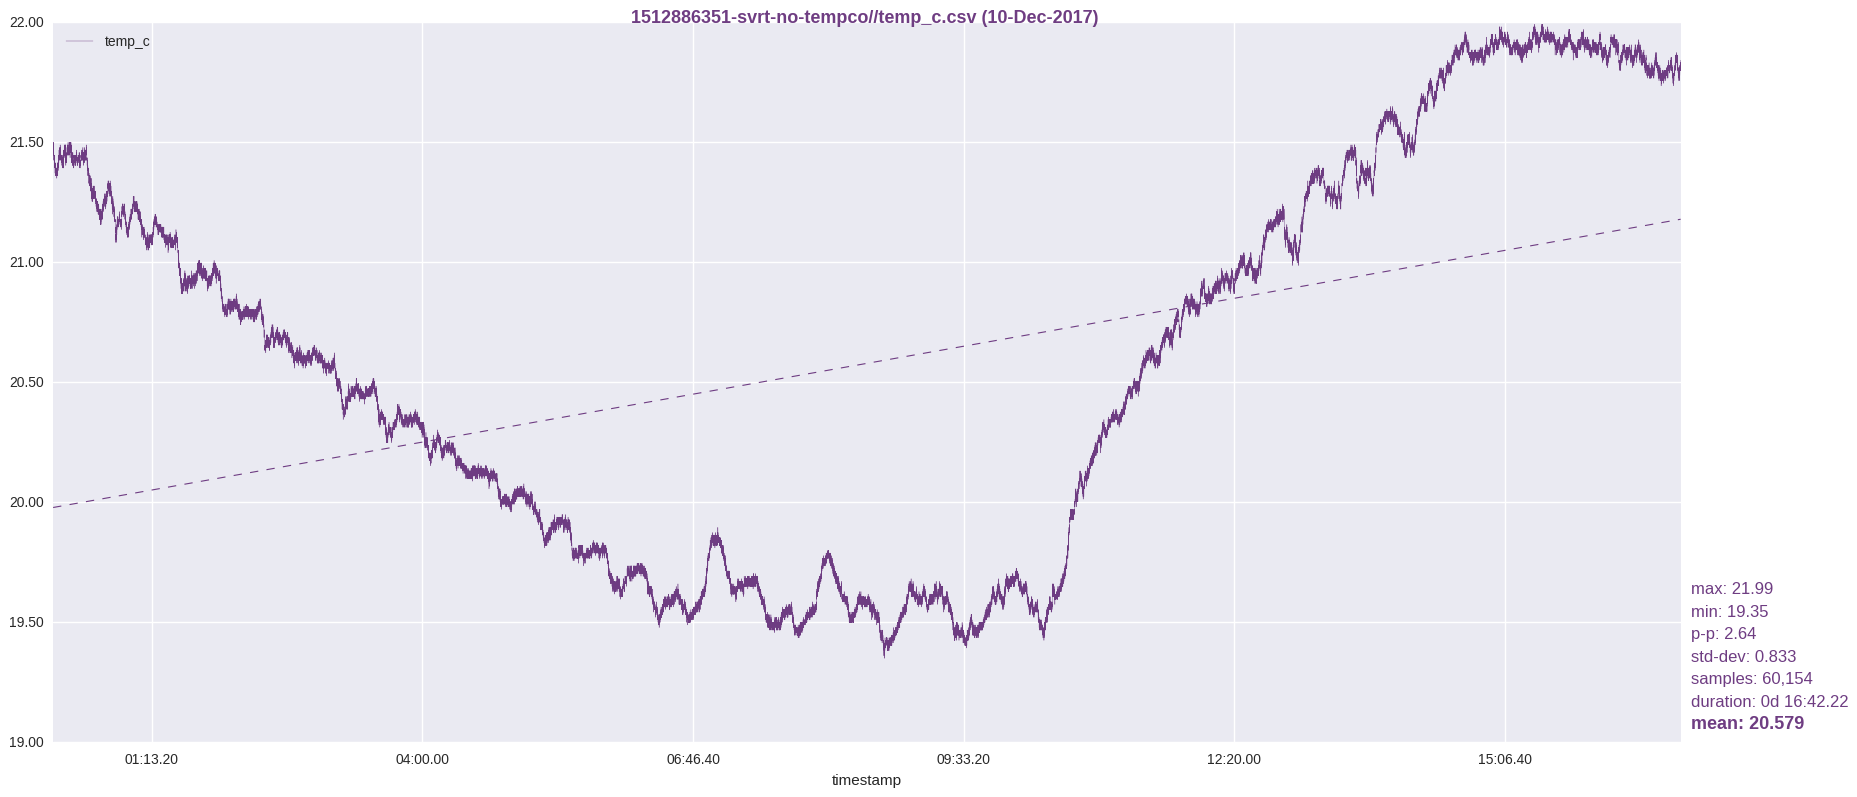

The file beside this chart, header and first rows:
timestamp, temp_c
1512886353, 21.5
1512886354, 21.49
1512886355, 21.49
1512886356, 21.49
1512886357, 21.48
1512886358, 21.48
1512886359, 21.5
1512886360, 21.5
1512886361, 21.49
1512886362, 21.48
1512886363, 21.49
1512886364, 21.46
1512886365, 21.47
1512886366, 21.47
1512886367, 21.47
1512886368, 21.46
1512886369, 21.48
1512886370, 21.47
1512886371, 21.46
1512886372, 21.45
1512886373, 21.45
1512886374, 21.45
1512886375, 21.46
1512886376, 21.45
1512886377, 21.47
1512886378, 21.46
1512886379, 21.45
1512886380, 21.43
1512886381, 21.43
1512886382, 21.45
1512886383, 21.43
1512886384, 21.43
1512886385, 21.45
1512886386, 21.43
1512886387, 21.44
1512886388, 21.43
1512886389, 21.43
1512886390, 21.44
1512886391, 21.44
1512886392, 21.41
1512886393, 21.41
1512886394, 21.41
1512886395, 21.41
1512886396, 21.43
1512886397, 21.44
1512886398, 21.44
1512886399, 21.43
1512886400, 21.41
1512886401, 21.45
1512886402, 21.44
1512886403, 21.44
1512886404, 21.4
1512886405, 21.41
1512886406, 21.4
1512886407, 21.43
1512886408, 21.43
1512886409, 21.4
1512886410, 21.4
1512886411, 21.39
1512886412, 21.41
... 60,094 more rows
